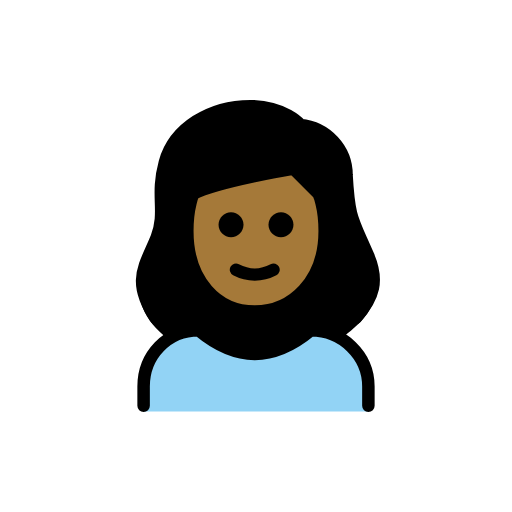
t = 0.00 s
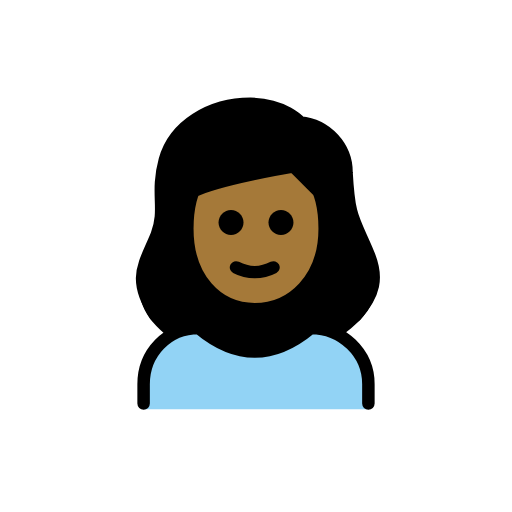
t = 0.48 s
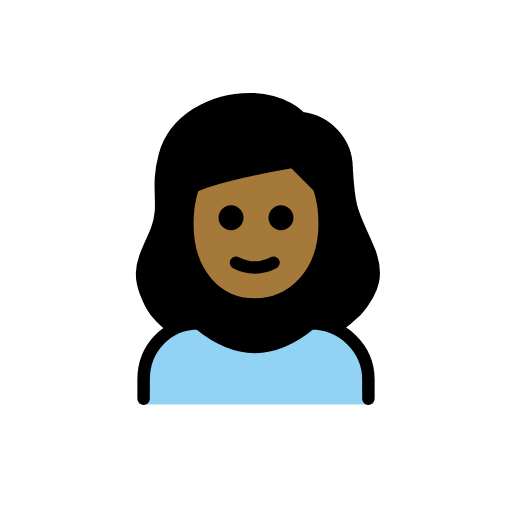
t = 1.43 s
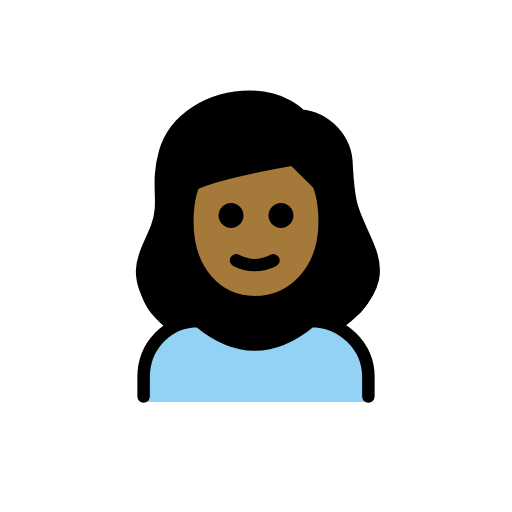
t = 1.90 s
t = 2.38 s: frame unchanged from t = 1.43 s, image omitted
t = 3.33 s: frame unchanged from t = 0.48 s, image omitted

The animated SVG that drew these frames (rendered in a browser with its animation timeline set to each time). Animation: 1 SMIL element (animateTransform=1); one cycle of 3.80 s, repeats indefinitely.

<?xml version='1.0' encoding='utf-8'?>
<svg xmlns="http://www.w3.org/2000/svg" id="emoji" viewBox="-5 -5 82 82" width="200" height="200" role="img">
  <title>OpenMoji: girl: medium-dark skin tone</title><g><g id="color">
    <path fill="#92D3F5" d="M18,60.9V57c0-5,3.8-9,8.8-9c6,5,12,5,18,0c5,0,9.2,4,9.2,9v3.9H18z" />
  </g>
  <g id="hair">
    <path fill="#000000" d="M22.1,49.4c1.4-0.9,3-1.4,4.7-1.4c6,5,12,5,18,0c1.7,0,3.3,0.5,4.7,1.3c1.2-0.9,2.3-1.8,3.1-2.6 c2.9-3.1,3.7-6.8,2-10.8c-2.4-5.7-3-5.6-3.4-12.8c0-4.2-3.2-7.7-7.4-8c0,0-2.6-3-8-3c-6.4,0-12.2,3.5-13.7,9 c-1.5,5.6,0.3,7.8-1.3,12C19,37.8,15,41.5,19.5,47C20.1,47.7,21,48.6,22.1,49.4z" />
  </g>
  <g id="skin">
    <path fill="#a57939" d="M25,32c0,8,4.8,12.9,10.8,12.9S47,40,47,32c0-4-1-6-1-6c-2-2-4-4-4-4s-12,2-16,4C26,26,25,28,25,32z" />
  </g>
  <g id="skin-shadow" />
  <g id="line">
    <path fill="none" stroke="#000000" stroke-linecap="round" stroke-linejoin="round" stroke-width="2" d="M18,60v-3.1 c0-5,3.8-9,8.8-9c6,5,12,5,18,0c5,0,9.2,4,9.2,9V60" />
    <path d="M42,31c0,1.1-0.9,2-2,2s-2-0.9-2-2s0.9-2,2-2S42,29.9,42,31" />
    <path d="M34,31c0,1.1-0.9,2-2,2s-2-0.9-2-2s0.9-2,2-2C33.1,29,34,29.9,34,31" />
    <path fill="none" stroke="#000000" stroke-linejoin="round" stroke-width="2" d="M25,32c0,8,4.8,12.9,10.8,12.9S47,40,47,32 c0-4-1-6-1-6c-2-2-4-4-4-4s-12,2-16,4C26,26,25,28,25,32z" />
    <path fill="none" stroke="#000000" stroke-linecap="round" stroke-linejoin="round" stroke-width="2" d="M32.8,38.2 c1.9,1,4.1,1,6,0" />
    <path fill="none" stroke="#000000" stroke-linecap="round" stroke-linejoin="round" stroke-width="2" d="M20,46 c-4-6-1.8-8.3,0.1-13c1.6-4.2-0.2-6.5,1.3-12s7.3-9,13.7-9c5.4,0,8,3,8,3c4.2,0.4,7.4,3.9,7.4,8c0.4,7.2,1,7.2,3.4,12.8 c1.8,4.1,1,6.8-1.9,10.1" />
  </g>
<animateTransform attributeName="transform" type="translate" values="0 0;0 -1.5;0 0" dur="3.8s" repeatCount="indefinite" /></g></svg>
